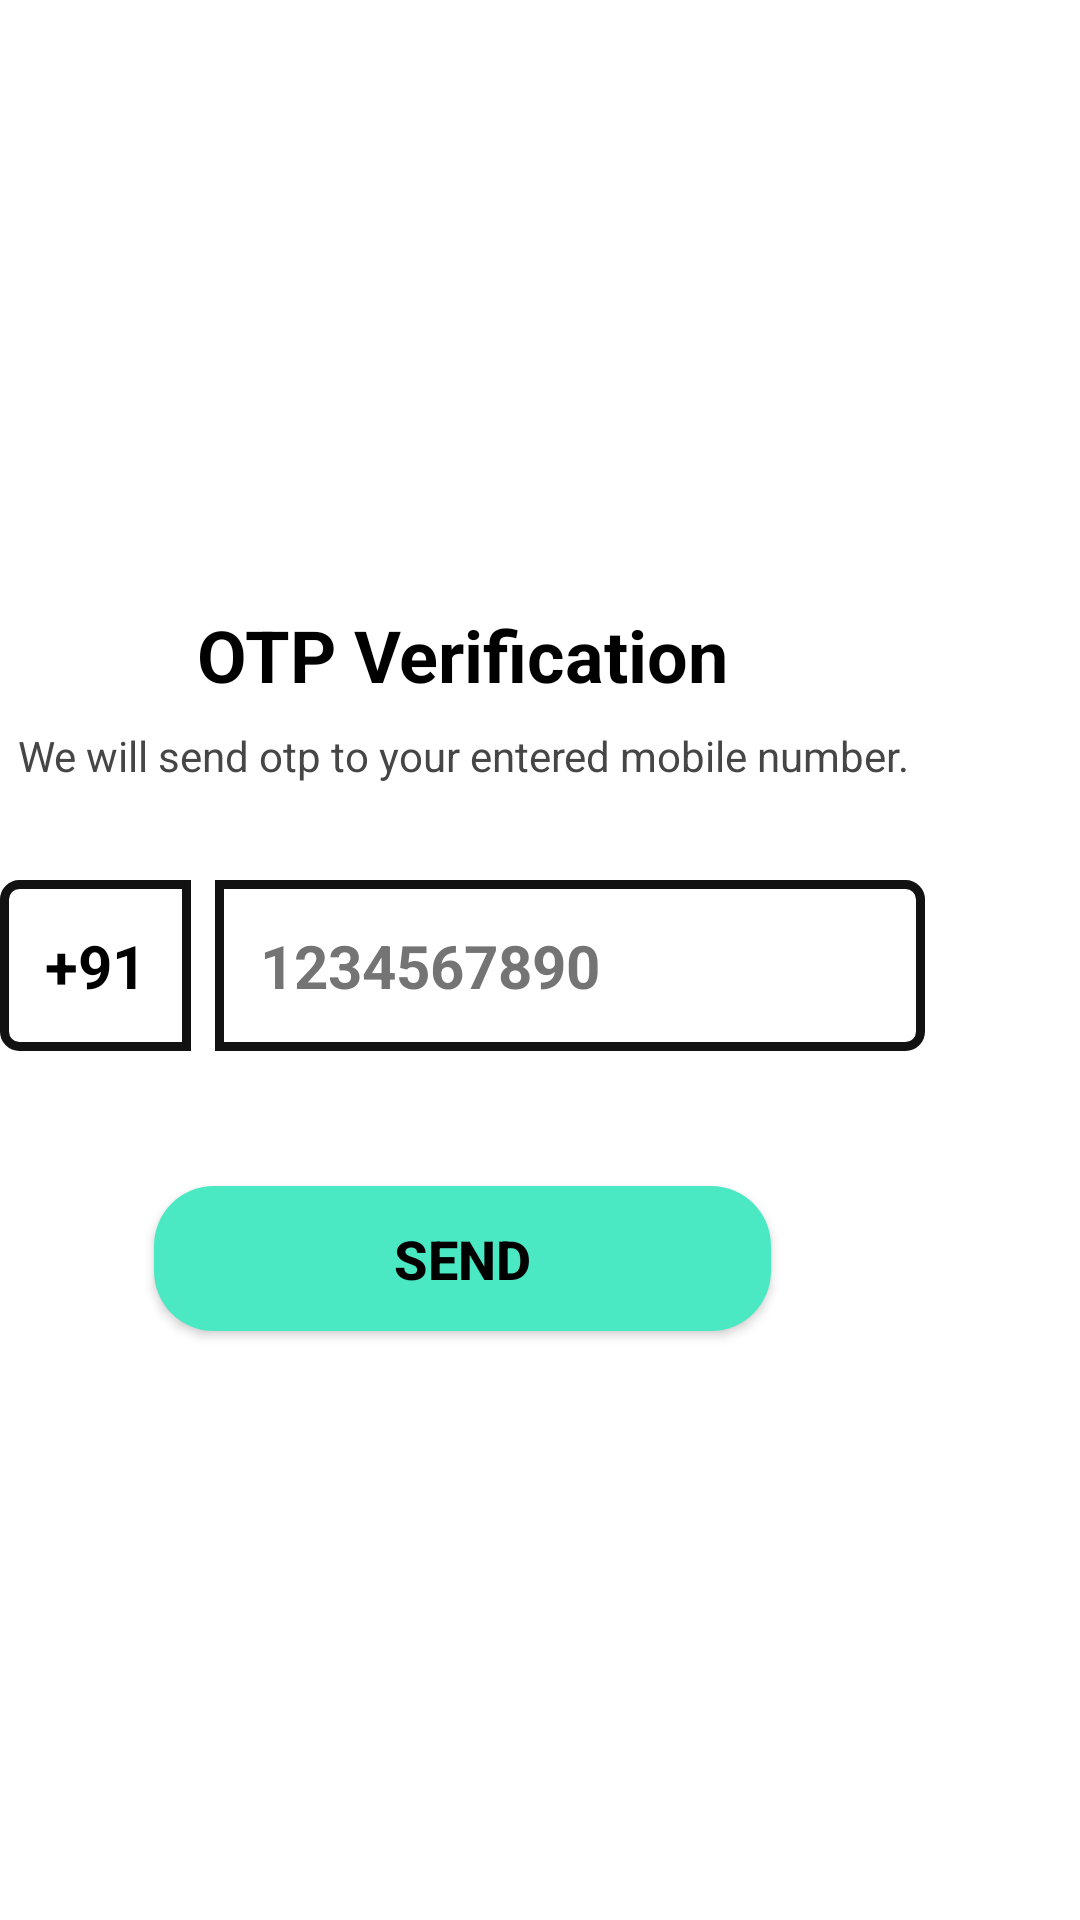

Here is an Android app screen rendered from its layout file. Give the layout XML and the strings, colors and styles it references.
<!-- AndroidManifest.xml: application theme Theme.VeggiesDemo -->
<!-- res/layout/activity_sign_up.xml -->
<?xml version="1.0" encoding="utf-8"?>
<RelativeLayout xmlns:android="http://schemas.android.com/apk/res/android"
    xmlns:app="http://schemas.android.com/apk/res-auto"
    xmlns:tools="http://schemas.android.com/tools"
    android:layout_width="match_parent"
    android:layout_height="match_parent"
    android:background="@color/white"
    android:gravity=""
    tools:context=".SignUpActivity">

    <androidx.constraintlayout.widget.ConstraintLayout
        android:layout_width="wrap_content"
        android:layout_height="wrap_content">

        <ImageView
            android:id="@+id/imageView"
            android:layout_width="100dp"
            android:layout_height="100dp"
            android:layout_marginTop="70dp"
            app:layout_constraintEnd_toEndOf="parent"
            app:layout_constraintHorizontal_bias="0.5"
            app:layout_constraintStart_toStartOf="parent"
            app:layout_constraintTop_toTopOf="parent"
            app:srcCompat="@drawable/ic_plane" />

        <TextView
            android:id="@+id/textView"
            android:layout_width="wrap_content"
            android:layout_height="wrap_content"
            android:layout_marginTop="32dp"
            android:text="OTP Verification"
            android:textColor="@color/black"
            android:textSize="24sp"
            android:textStyle="bold"
            app:layout_constraintEnd_toEndOf="parent"
            app:layout_constraintHorizontal_bias="0.5"
            app:layout_constraintStart_toStartOf="parent"
            app:layout_constraintTop_toBottomOf="@+id/imageView" />

        <TextView
            android:id="@+id/textView2"
            android:layout_width="wrap_content"
            android:layout_height="wrap_content"
            android:layout_marginTop="8dp"
            android:text="We will send otp to your entered mobile number."
            android:textColor="@color/font_color"
            app:layout_constraintEnd_toEndOf="@+id/textView"
            app:layout_constraintStart_toStartOf="@+id/textView"
            app:layout_constraintTop_toBottomOf="@+id/textView" />

        <TextView
            android:id="@+id/textView3"
            android:layout_width="wrap_content"
            android:layout_height="wrap_content"
            android:layout_marginTop="32dp"
            android:background="@drawable/border_left"
            android:padding="15dp"
            android:text="+91"
            android:textColor="@color/black"
            android:textSize="20sp"
            android:textStyle="bold"
            app:layout_constraintEnd_toStartOf="@+id/etPhone"
            app:layout_constraintHorizontal_bias="0.5"
            app:layout_constraintHorizontal_chainStyle="packed"
            app:layout_constraintStart_toStartOf="parent"
            app:layout_constraintTop_toBottomOf="@+id/textView2" />

        <EditText
            android:id="@+id/etPhone"
            android:layout_width="wrap_content"
            android:layout_height="wrap_content"
            android:layout_marginStart="8dp"
            android:background="@drawable/border_right"
            android:ems="10"
            android:hint="1234567890"
            android:inputType="phone"
            android:padding="15dp"
            android:textColor="@color/black"
            android:textColorHint="#BF464646"
            android:textSize="20sp"
            android:textStyle="bold"
            app:layout_constraintBottom_toBottomOf="@+id/textView3"
            app:layout_constraintEnd_toEndOf="parent"
            app:layout_constraintHorizontal_bias="0.5"
            app:layout_constraintStart_toEndOf="@+id/textView3"
            app:layout_constraintTop_toTopOf="@+id/textView3" />

        <Button
            android:id="@+id/btnSend"
            android:layout_width="wrap_content"
            android:layout_height="wrap_content"
            android:layout_marginTop="45dp"
            android:layout_marginBottom="45dp"
            android:background="@drawable/btn_bg"
            android:paddingLeft="80dp"
            android:paddingTop="12dp"
            android:paddingRight="80dp"
            android:paddingBottom="12dp"
            android:text="SEND"
            android:textColor="@color/black"
            android:textSize="18sp"
            android:textStyle="bold"
            app:layout_constraintBottom_toBottomOf="parent"
            app:layout_constraintEnd_toEndOf="parent"
            app:layout_constraintHorizontal_bias="0.5"
            app:layout_constraintStart_toStartOf="parent"
            app:layout_constraintTop_toBottomOf="@+id/etPhone" />

        <ProgressBar
            android:id="@+id/progressBar"
            style="?android:attr/progressBarStyle"
            android:layout_width="wrap_content"
            android:layout_height="wrap_content"
            android:visibility="gone"
            app:layout_constraintBottom_toBottomOf="@+id/btnSend"
            app:layout_constraintEnd_toEndOf="@+id/btnSend"
            app:layout_constraintStart_toStartOf="@+id/btnSend"
            app:layout_constraintTop_toTopOf="@+id/btnSend" />
    </androidx.constraintlayout.widget.ConstraintLayout>

</RelativeLayout>
<!-- resources referenced by this layout -->
<resources>
  <color name="black">#FF000000</color>
  <color name="font_color">#464646</color>
  <color name="white">#FFFFFFFF</color>
  <!-- drawable border_left (drawable) -->
  <?xml version="1.0" encoding="utf-8"?>
  <shape xmlns:android="http://schemas.android.com/apk/res/android">
  
      <stroke
          android:width="3dp"
          android:color="#121212" />
  
      <corners
          android:topLeftRadius="5dp"
          android:bottomLeftRadius="5dp"/>
  
  </shape>
  <!-- drawable border_right (drawable) -->
  <?xml version="1.0" encoding="utf-8"?>
  <shape xmlns:android="http://schemas.android.com/apk/res/android">
  
      <stroke
          android:width="3dp"
          android:color="#121212" />
  
      <corners
          android:topRightRadius="5dp"
          android:bottomRightRadius="5dp"/>
  
  </shape>
  <!-- drawable btn_bg (drawable) -->
  <?xml version="1.0" encoding="utf-8"?>
  <shape android:shape="rectangle" xmlns:android="http://schemas.android.com/apk/res/android">
      <solid android:color="@color/blue_primary"/>
      <corners android:radius="20dp"/>
  </shape>
  <style name="Theme.VeggiesDemo" parent="Theme.MaterialComponents.DayNight.NoActionBar">
          
          <item name="colorPrimary">@color/blue_primary</item>
          <item name="colorPrimaryVariant">@color/white</item>
          <item name="colorOnPrimary">@color/secondary_white</item>
          
          <item name="colorSecondary">@color/blue_primary</item>
          <item name="colorSecondaryVariant">@color/white</item>
          <item name="colorOnSecondary">@color/black</item>
          
          <item name="android:statusBarColor" tools:targetApi="l">?attr/colorPrimary</item>
          
      </style>
  <color name="blue_primary">#4BE9C3</color>
  <color name="secondary_white">#EBEBEB</color>
</resources>
